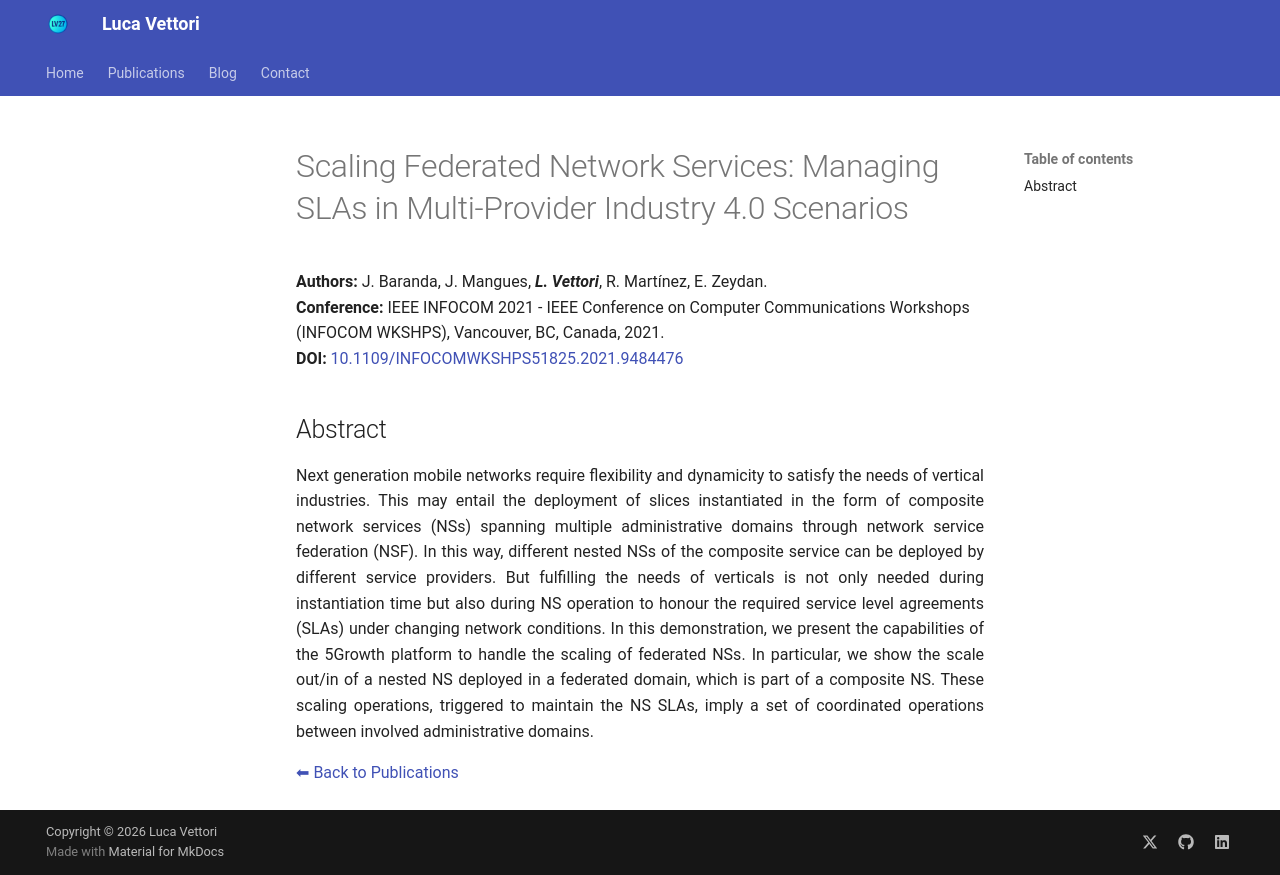

repository: LucaV27/LucaV27.github.io · page: publications/2021_INFOCOM_Baranda/index.html · generator: mkdocs

# Scaling Federated Network Services: Managing SLAs in Multi-Provider Industry 4.0 Scenarios


**Authors:** J. Baranda, J. Mangues, _**L. Vettori**_, R. Martínez, E. Zeydan.  
**Conference:** IEEE INFOCOM 2021 - IEEE Conference on Computer Communications Workshops (INFOCOM WKSHPS), Vancouver, BC, Canada, 2021.  
**DOI:** <a href="https://doi.org/10.1109/INFOCOMWKSHPS51825.2021.9484476" target="_blank" rel="noopener noreferrer">10.1109/INFOCOMWKSHPS51825.2021.9484476</a>

## Abstract

Next generation mobile networks require flexibility and dynamicity to satisfy the needs of vertical industries. This may entail the deployment of slices instantiated in the form of composite network services (NSs) spanning multiple administrative domains through network service federation (NSF). In this way, different nested NSs of the composite service can be deployed by different service providers. But fulfilling the needs of verticals is not only needed during instantiation time but also during NS operation to honour the required service level agreements (SLAs) under changing network conditions. In this demonstration, we present the capabilities of the 5Growth platform to handle the scaling of federated NSs. In particular, we show the scale out/in of a nested NS deployed in a federated domain, which is part of a composite NS. These scaling operations, triggered to maintain the NS SLAs, imply a set of coordinated operations between involved administrative domains.
{ style="text-align: justify" }

[⬅ Back to Publications](index_conferences.md)
